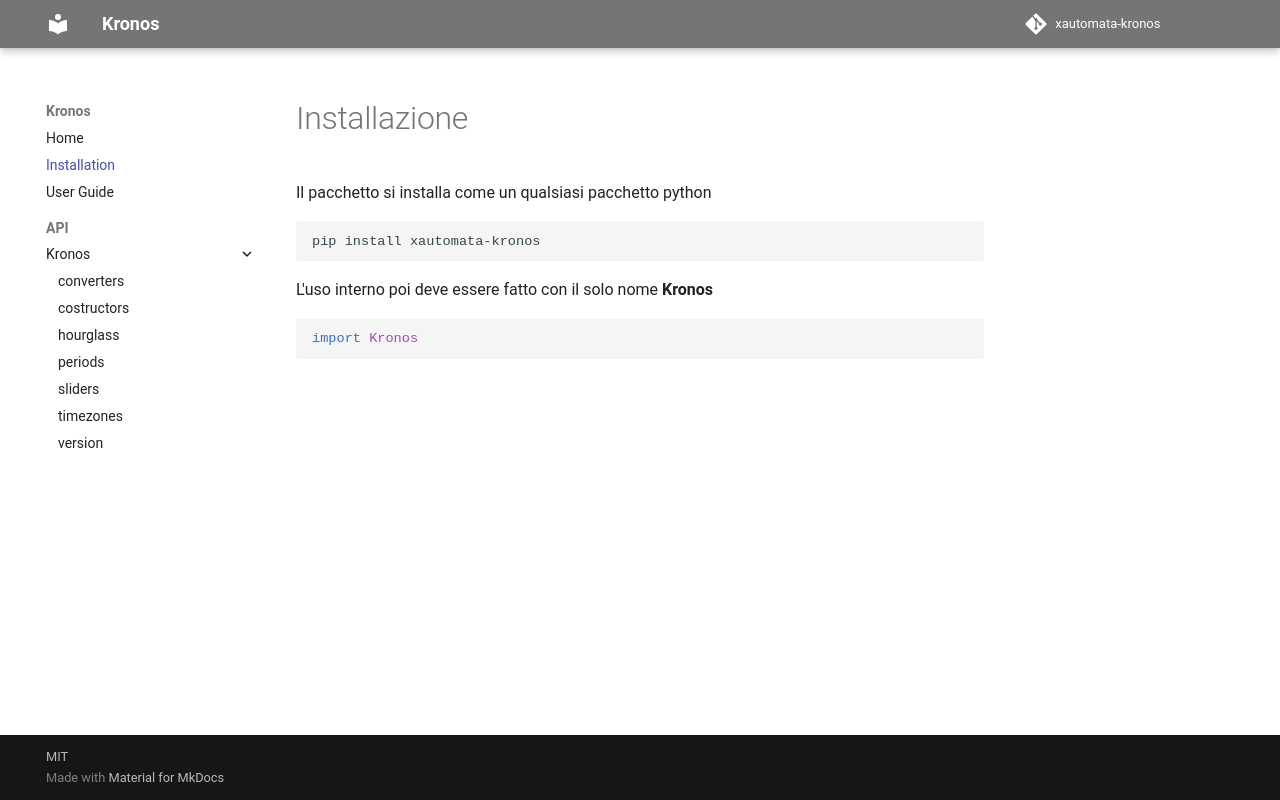

repository: sherlogic/xautomata-kronos · page: installation/index.html · generator: mkdocs

# Installazione

Il pacchetto si installa come un qualsiasi pacchetto python
```bash
pip install xautomata-kronos
```

L'uso interno poi deve essere fatto con il solo nome **Kronos**
```python
import Kronos
```
